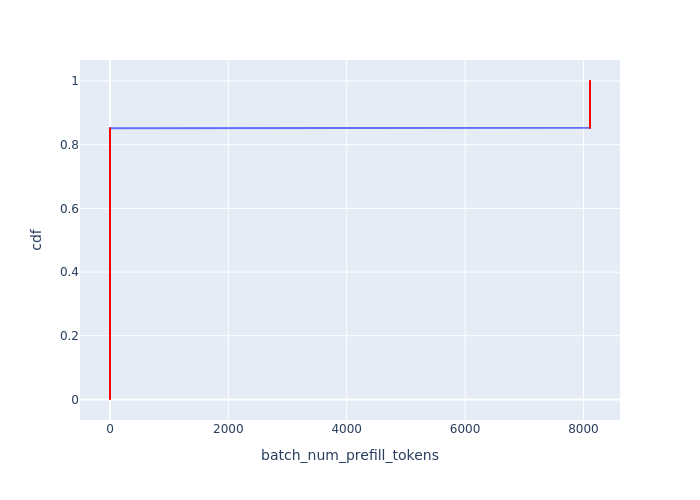

The data file committed next to this chart (first rows):
Batch Id, batch_num_prefill_tokens, cdf
16, 0, 0.001484
17, 0, 0.002967
18, 0, 0.004451
19, 0, 0.005935
20, 0, 0.007418
21, 0, 0.008902
22, 0, 0.01039
23, 0, 0.01187
24, 0, 0.01335
25, 0, 0.01484
26, 0, 0.01632
27, 0, 0.0178
28, 0, 0.01929
29, 0, 0.02077
30, 0, 0.02226
31, 0, 0.02374
32, 0, 0.02522
33, 0, 0.02671
34, 0, 0.02819
35, 0, 0.02967
36, 0, 0.03116
37, 0, 0.03264
38, 0, 0.03412
39, 0, 0.03561
40, 0, 0.03709
41, 0, 0.03858
42, 0, 0.04006
43, 0, 0.04154
44, 0, 0.04303
45, 0, 0.04451
46, 0, 0.04599
47, 0, 0.04748
48, 0, 0.04896
49, 0, 0.05045
50, 0, 0.05193
51, 0, 0.05341
52, 0, 0.0549
53, 0, 0.05638
54, 0, 0.05786
55, 0, 0.05935
56, 0, 0.06083
57, 0, 0.06231
58, 0, 0.0638
59, 0, 0.06528
60, 0, 0.06677
61, 0, 0.06825
62, 0, 0.06973
63, 0, 0.07122
64, 0, 0.0727
65, 0, 0.07418
66, 0, 0.07567
67, 0, 0.07715
68, 0, 0.07864
69, 0, 0.08012
70, 0, 0.0816
71, 0, 0.08309
72, 0, 0.08457
73, 0, 0.08605
74, 0, 0.08754
75, 0, 0.08902
... 614 more rows
